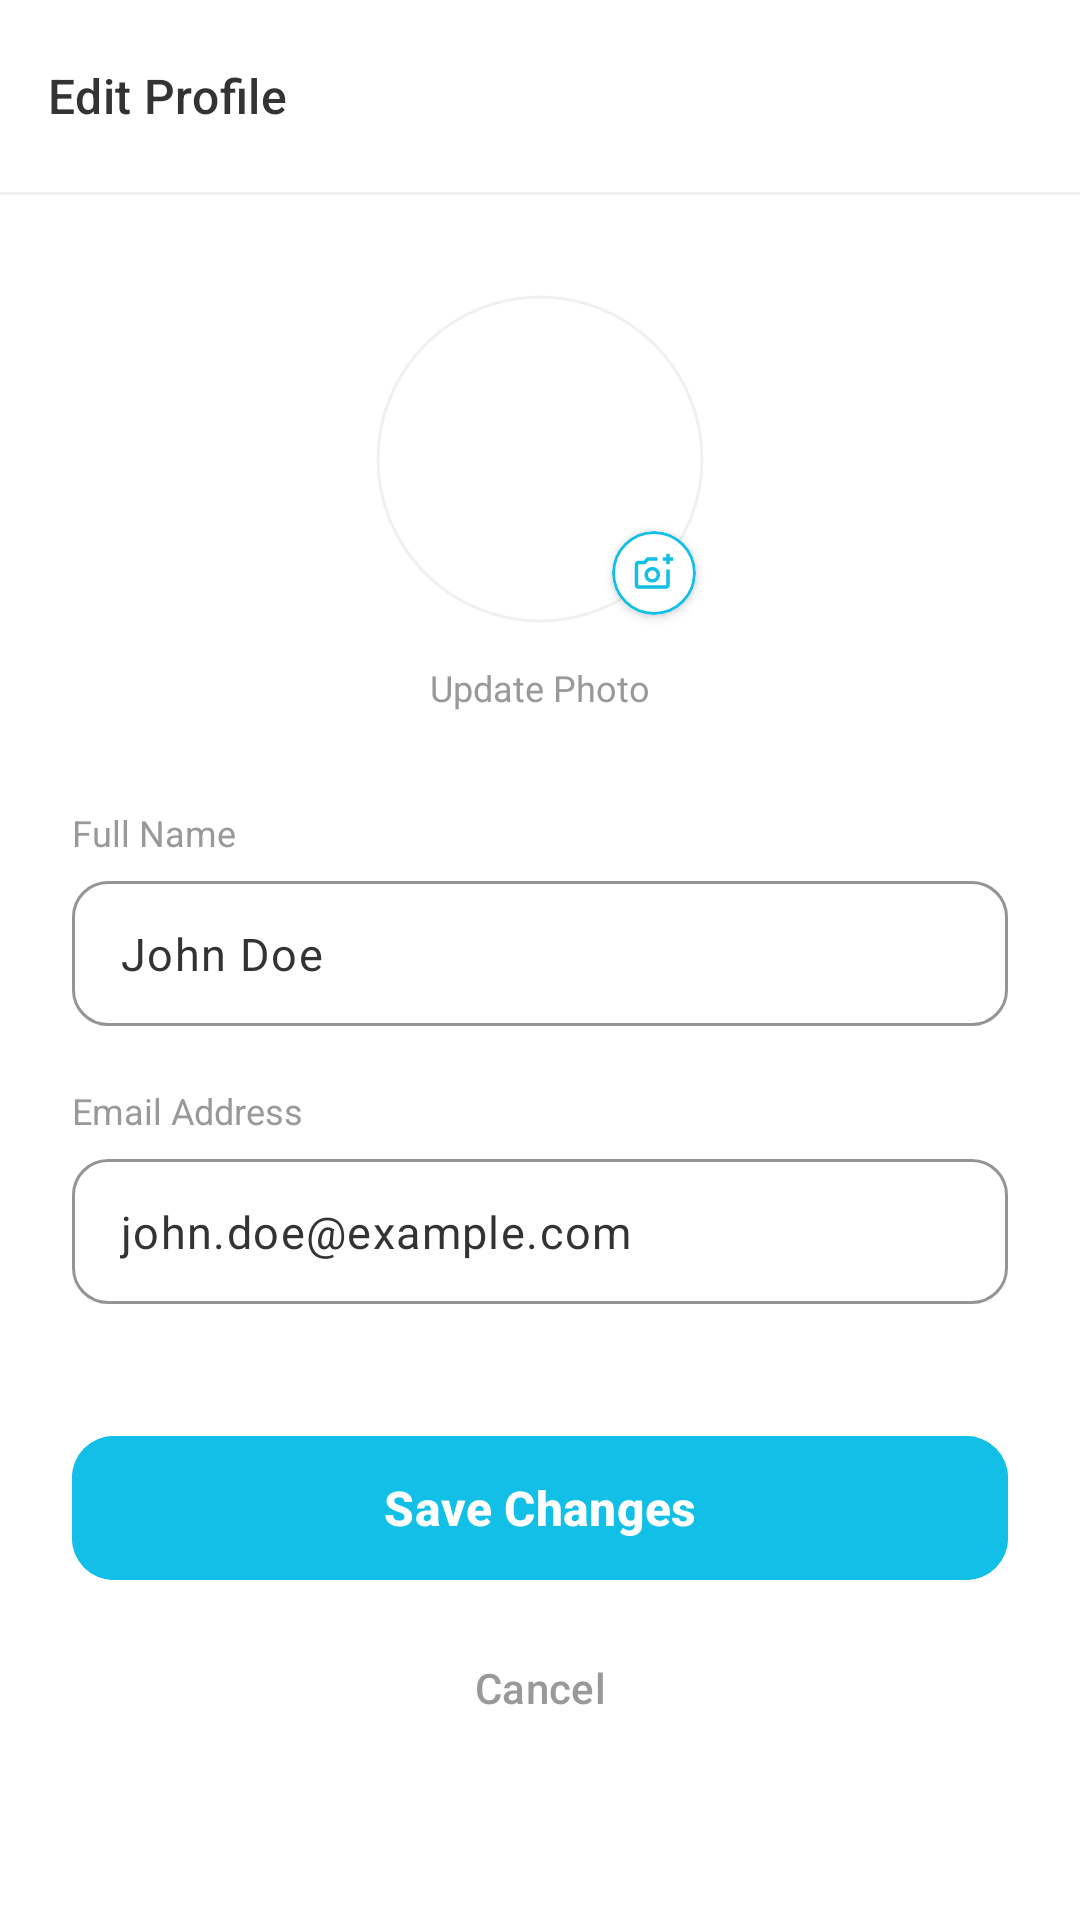

Write the Android layout XML for this screen, with the resource values it uses.
<!-- AndroidManifest.xml: application theme Theme.Cinemora -->
<!-- res/layout/activity_edit_profile.xml -->
<?xml version="1.0" encoding="utf-8"?>
<androidx.coordinatorlayout.widget.CoordinatorLayout xmlns:android="http://schemas.android.com/apk/res/android"
    xmlns:app="http://schemas.android.com/apk/res-auto"
    xmlns:tools="http://schemas.android.com/tools"
    android:id="@+id/main"
    android:layout_width="match_parent"
    android:layout_height="match_parent"
    android:background="#FFFFFF"
    tools:context=".EditProfileActivity">

    <com.google.android.material.appbar.AppBarLayout
        android:layout_width="match_parent"
        android:layout_height="wrap_content"
        android:background="#FFFFFF"
        app:elevation="0dp">

        <com.google.android.material.appbar.MaterialToolbar
            android:id="@+id/toolbar"
            android:layout_width="match_parent"
            android:layout_height="64dp"
            app:navigationIcon="@drawable/ic_arrow_back"
            app:navigationIconTint="#1F1F1F"
            app:title="@string/edit_profile"
            app:titleCentered="false"
            app:titleMarginStart="16dp"
            app:titleTextAppearance="@style/TextAppearance.Material3.TitleMedium"
            app:titleTextColor="#333333" />

        <View
            android:layout_width="match_parent"
            android:layout_height="1dp"
            android:background="#F0F0F0" />

    </com.google.android.material.appbar.AppBarLayout>

    <androidx.core.widget.NestedScrollView
        android:layout_width="match_parent"
        android:layout_height="match_parent"
        android:fillViewport="true"
        app:layout_behavior="@string/appbar_scrolling_view_behavior">

        <androidx.constraintlayout.widget.ConstraintLayout
            android:layout_width="match_parent"
            android:layout_height="wrap_content"
            android:paddingBottom="40dp">

            
            <FrameLayout
                android:id="@+id/avatarContainer"
                android:layout_width="wrap_content"
                android:layout_height="wrap_content"
                android:layout_marginTop="32dp"
                android:clickable="true"
                android:focusable="true"
                android:foreground="?attr/selectableItemBackgroundBorderless"
                app:layout_constraintEnd_toEndOf="parent"
                app:layout_constraintStart_toStartOf="parent"
                app:layout_constraintTop_toTopOf="parent">

                <com.google.android.material.imageview.ShapeableImageView
                    android:id="@+id/imgEditAvatar"
                    android:layout_width="112dp"
                    android:layout_height="112dp"
                    android:padding="2dp"
                    android:scaleType="centerCrop"
                    android:background="@android:color/white"
                    app:shapeAppearanceOverlay="@style/CircleAppearance"
                    app:strokeColor="#F0F0F0"
                    app:strokeWidth="1dp"
                    tools:src="@tools:sample/avatars" />

                <com.google.android.material.card.MaterialCardView
                    android:id="@+id/badgeCamera"
                    android:layout_width="28dp"
                    android:layout_height="28dp"
                    android:layout_gravity="bottom|end"
                    android:layout_margin="4dp"
                    app:cardBackgroundColor="#FFFFFF"
                    app:cardCornerRadius="14dp"
                    app:cardElevation="2dp"
                    app:strokeWidth="1dp"
                    app:strokeColor="#12BFE6">

                    <ImageView
                        android:layout_width="14dp"
                        android:layout_height="14dp"
                        android:layout_gravity="center"
                        android:src="@drawable/ic_add_a_photo"
                        android:contentDescription="@string/change_photo"
                        app:tint="#12BFE6" />
                </com.google.android.material.card.MaterialCardView>
            </FrameLayout>

            <TextView
                android:id="@+id/tvUpdatePhotoLabel"
                android:layout_width="wrap_content"
                android:layout_height="wrap_content"
                android:layout_marginTop="12dp"
                android:text="@string/update_photo"
                android:textColor="#999999"
                android:textSize="12sp"
                app:layout_constraintEnd_toEndOf="parent"
                app:layout_constraintStart_toStartOf="parent"
                app:layout_constraintTop_toBottomOf="@id/avatarContainer" />

            
            <LinearLayout
                android:id="@+id/formContainer"
                android:layout_width="match_parent"
                android:layout_height="wrap_content"
                android:orientation="vertical"
                android:paddingHorizontal="24dp"
                android:layout_marginTop="32dp"
                app:layout_constraintTop_toBottomOf="@id/tvUpdatePhotoLabel">

                
                <TextView
                    android:layout_width="wrap_content"
                    android:layout_height="wrap_content"
                    android:text="@string/full_name"
                    android:textColor="#999999"
                    android:textSize="12sp"
                    android:layout_marginBottom="8dp" />

                <com.google.android.material.textfield.TextInputLayout
                    android:id="@+id/tilFullName"
                    style="@style/Widget.Material3.TextInputLayout.OutlinedBox"
                    android:layout_width="match_parent"
                    android:layout_height="wrap_content"
                    app:boxStrokeColor="#12BFE6"
                    app:hintEnabled="false"
                    app:boxCornerRadiusBottomEnd="12dp"
                    app:boxCornerRadiusBottomStart="12dp"
                    app:boxCornerRadiusTopEnd="12dp"
                    app:boxCornerRadiusTopStart="12dp"
                    app:boxStrokeWidth="1dp">

                    <com.google.android.material.textfield.TextInputEditText
                        android:id="@+id/etFullName"
                        android:layout_width="match_parent"
                        android:layout_height="wrap_content"
                        android:inputType="textPersonName"
                        android:paddingVertical="14dp"
                        android:text="@string/placeholder_name"
                        android:textColor="#333333"
                        android:textSize="15sp" />
                </com.google.android.material.textfield.TextInputLayout>

                
                <TextView
                    android:layout_width="wrap_content"
                    android:layout_height="wrap_content"
                    android:text="@string/email_address"
                    android:textColor="#999999"
                    android:textSize="12sp"
                    android:layout_marginTop="20dp"
                    android:layout_marginBottom="8dp" />

                <com.google.android.material.textfield.TextInputLayout
                    android:id="@+id/tilEmail"
                    style="@style/Widget.Material3.TextInputLayout.OutlinedBox"
                    android:layout_width="match_parent"
                    android:layout_height="wrap_content"
                    app:boxStrokeColor="#12BFE6"
                    app:hintEnabled="false"
                    app:boxCornerRadiusBottomEnd="12dp"
                    app:boxCornerRadiusBottomStart="12dp"
                    app:boxCornerRadiusTopEnd="12dp"
                    app:boxCornerRadiusTopStart="12dp"
                    app:boxStrokeWidth="1dp">

                    <com.google.android.material.textfield.TextInputEditText
                        android:id="@+id/etEmail"
                        android:layout_width="match_parent"
                        android:layout_height="wrap_content"
                        android:inputType="textEmailAddress"
                        android:paddingVertical="14dp"
                        android:text="@string/placeholder_email"
                        android:textColor="#333333"
                        android:textSize="15sp" />
                </com.google.android.material.textfield.TextInputLayout>

            </LinearLayout>

            
            <com.google.android.material.button.MaterialButton
                android:id="@+id/btnSaveChanges"
                android:layout_width="match_parent"
                android:layout_height="56dp"
                android:layout_marginStart="24dp"
                android:layout_marginTop="40dp"
                android:layout_marginEnd="24dp"
                android:text="@string/save_changes"
                android:backgroundTint="#12BFE6"
                android:textColor="#FFFFFF"
                android:textStyle="bold"
                android:textSize="16sp"
                app:cornerRadius="14dp"
                app:elevation="0dp"
                app:layout_constraintTop_toBottomOf="@id/formContainer" />

            <com.google.android.material.button.MaterialButton
                android:id="@+id/btnCancel"
                style="@style/Widget.Material3.Button.TextButton"
                android:layout_width="wrap_content"
                android:layout_height="wrap_content"
                android:layout_marginTop="8dp"
                android:text="@string/cancel"
                android:textColor="#999999"
                android:textSize="14sp"
                app:layout_constraintEnd_toEndOf="parent"
                app:layout_constraintStart_toStartOf="parent"
                app:layout_constraintTop_toBottomOf="@id/btnSaveChanges" />

        </androidx.constraintlayout.widget.ConstraintLayout>
    </androidx.core.widget.NestedScrollView>

</androidx.coordinatorlayout.widget.CoordinatorLayout>
<!-- resources referenced by this layout -->
<resources>
  <!-- drawable ic_add_a_photo (drawable) -->
  <vector xmlns:android="http://schemas.android.com/apk/res/android" android:height="24dp" android:tint="#FFFFFF" android:viewportHeight="960" android:viewportWidth="960" android:width="24dp">
  
      <path android:fillColor="@android:color/white" android:pathData="M440,520L440,520L440,520L440,520L440,520L440,520Q440,520 440,520Q440,520 440,520L440,520Q440,520 440,520Q440,520 440,520L440,520Q440,520 440,520Q440,520 440,520L440,520L440,520ZM120,840Q87,840 63.5,816.5Q40,793 40,760L40,280Q40,247 63.5,223.5Q87,200 120,200L246,200L320,120L560,120L560,200L355,200L282,280L120,280Q120,280 120,280Q120,280 120,280L120,760Q120,760 120,760Q120,760 120,760L760,760Q760,760 760,760Q760,760 760,760L760,400L840,400L840,760Q840,793 816.5,816.5Q793,840 760,840L120,840ZM760,280L760,200L680,200L680,120L760,120L760,40L840,40L840,120L920,120L920,200L840,200L840,280L760,280ZM440,700Q515,700 567.5,647.5Q620,595 620,520Q620,445 567.5,392.5Q515,340 440,340Q365,340 312.5,392.5Q260,445 260,520Q260,595 312.5,647.5Q365,700 440,700ZM440,620Q398,620 369,591Q340,562 340,520Q340,478 369,449Q398,420 440,420Q482,420 511,449Q540,478 540,520Q540,562 511,591Q482,620 440,620Z"/>
  
  </vector>
  <string name="cancel">Cancel</string>
  <string name="change_photo">Change photo</string>
  <string name="edit_profile">Edit Profile</string>
  <string name="email_address">Email Address</string>
  <string name="full_name">Full Name</string>
  <string name="placeholder_email">john.doe@example.com</string>
  <string name="placeholder_name">John Doe</string>
  <string name="save_changes">Save Changes</string>
  <string name="update_photo">Update Photo</string>
  <style name="CircleAppearance">
          <item name="cornerSize">50%</item>
      </style>
  <style name="Theme.Cinemora" parent="Base.Theme.Cinemora" />
  <style name="Base.Theme.Cinemora" parent="Theme.Material3.DayNight.NoActionBar">
          
          <item name="android:statusBarColor">@color/black</item>
          <item name="android:windowLightStatusBar">false</item>
          
          <item name="android:windowBackground">@color/white</item>
      </style>
  <color name="black">#FF000000</color>
  <color name="white">#FFFFFFFF</color>
</resources>
